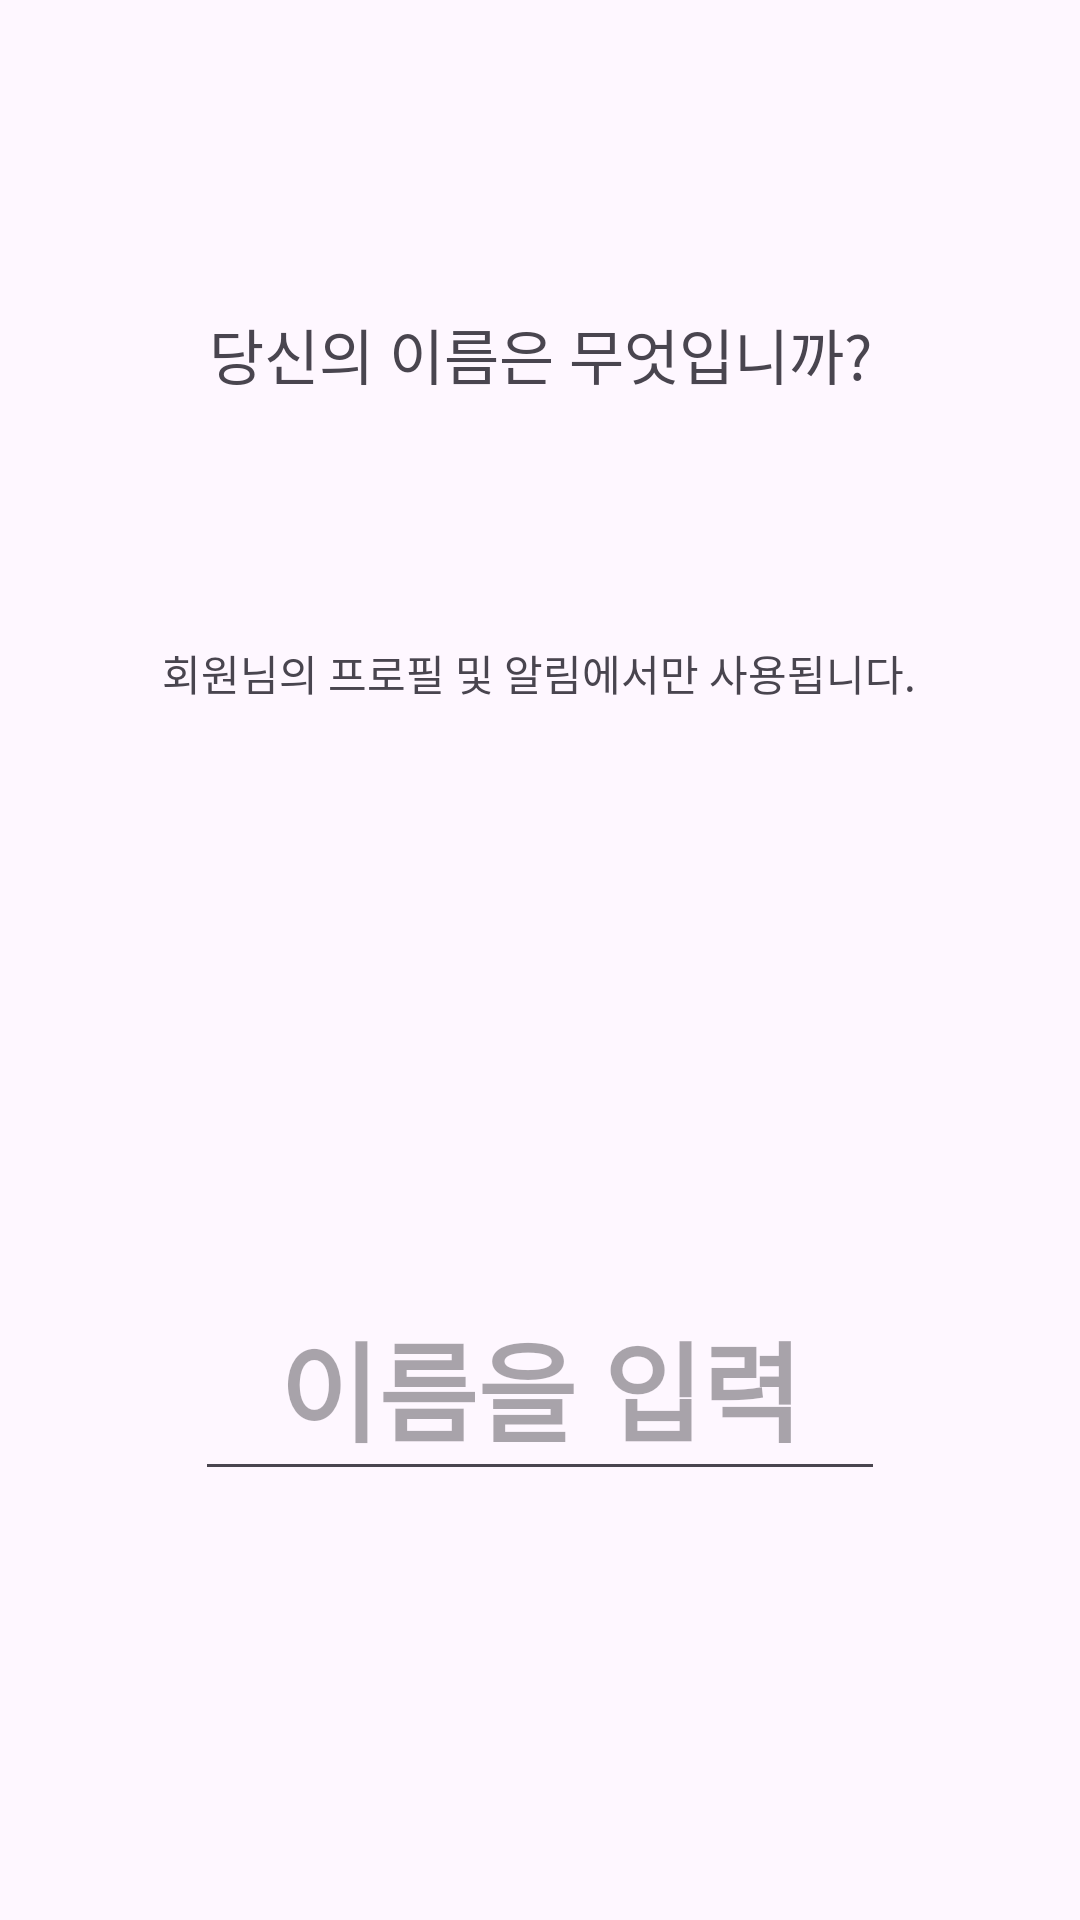

Reconstruct the res/layout file that produces this screen, plus the resources it refers to.
<!-- AndroidManifest.xml: application theme Theme.Nomooo -->
<!-- res/layout/activity_name.xml -->
<?xml version="1.0" encoding="utf-8"?>
    <androidx.constraintlayout.widget.ConstraintLayout xmlns:android="http://schemas.android.com/apk/res/android"
        xmlns:app="http://schemas.android.com/apk/res-auto"
        xmlns:tools="http://schemas.android.com/tools"
        android:id="@+id/main"
        android:layout_width="match_parent"
        android:layout_height="match_parent"
        tools:context=".NameActivity">

        <TextView
            android:id="@+id/textViewName"
            android:layout_width="255dp"
            android:layout_height="44dp"
            android:layout_marginTop="96dp"
            android:gravity="center"
            android:text="당신의 이름은 무엇입니까?"
            android:textAlignment="center"
            android:textSize="20sp"
            app:layout_constraintEnd_toEndOf="parent"
            app:layout_constraintStart_toStartOf="parent"
            app:layout_constraintTop_toTopOf="parent" />

        <TextView
            android:id="@+id/textViewNameExplain"
            android:layout_width="292dp"
            android:layout_height="25dp"
            android:layout_marginTop="72dp"
            android:gravity="center"
            android:text="회원님의 프로필 및 알림에서만 사용됩니다."
            android:textAlignment="center"
            app:layout_constraintEnd_toEndOf="parent"
            app:layout_constraintHorizontal_bias="0.495"
            app:layout_constraintStart_toStartOf="parent"
            app:layout_constraintTop_toBottomOf="@+id/textViewName" />

        <EditText
            android:id="@+id/editTextName"
            android:layout_width="230dp"
            android:layout_height="72dp"
            android:layout_marginTop="188dp"
            android:ems="10"
            android:gravity="center"
            android:hint="이름을 입력"
            android:inputType="text"
            android:textAlignment="center"
            android:textSize="36sp"
            android:textStyle="bold"
            app:layout_constraintEnd_toEndOf="parent"
            app:layout_constraintStart_toStartOf="parent"
            app:layout_constraintTop_toBottomOf="@+id/textViewNameExplain" />

        <Button
            android:id="@+id/buttonContinue"
            android:layout_width="168dp"
            android:layout_height="53dp"
            android:layout_marginTop="122dp"
            android:layout_marginBottom="106dp"
            android:text="계속"
            android:backgroundTint="@android:color/holo_blue_dark"
            app:layout_constraintBottom_toBottomOf="parent"
            app:layout_constraintEnd_toEndOf="parent"
            app:layout_constraintHorizontal_bias="0.497"
            app:layout_constraintStart_toStartOf="parent"
            app:layout_constraintTop_toBottomOf="@+id/editTextName"
            app:layout_constraintVertical_bias="0.541" />

    <ImageButton
        android:id="@+id/imageButtonBack"
        android:layout_width="wrap_content"
        android:layout_height="wrap_content"
        android:layout_marginStart="18dp"
        android:layout_marginTop="32dp"
        android:layout_marginEnd="337dp"
        android:background="@android:color/transparent"
        app:layout_constraintEnd_toEndOf="parent"
        app:layout_constraintHorizontal_bias="1.0"
        app:layout_constraintStart_toStartOf="parent"
        app:layout_constraintTop_toTopOf="parent"
        app:srcCompat="@drawable/arrow"
        tools:ignore="SpeakableTextPresentCheck,TouchTargetSizeCheck" />

</androidx.constraintlayout.widget.ConstraintLayout>
<!-- resources referenced by this layout -->
<resources>
  <style name="Theme.Nomooo" parent="Base.Theme.Nomooo" />
  <style name="Base.Theme.Nomooo" parent="Theme.Material3.DayNight.NoActionBar">
          
          
      </style>
</resources>
